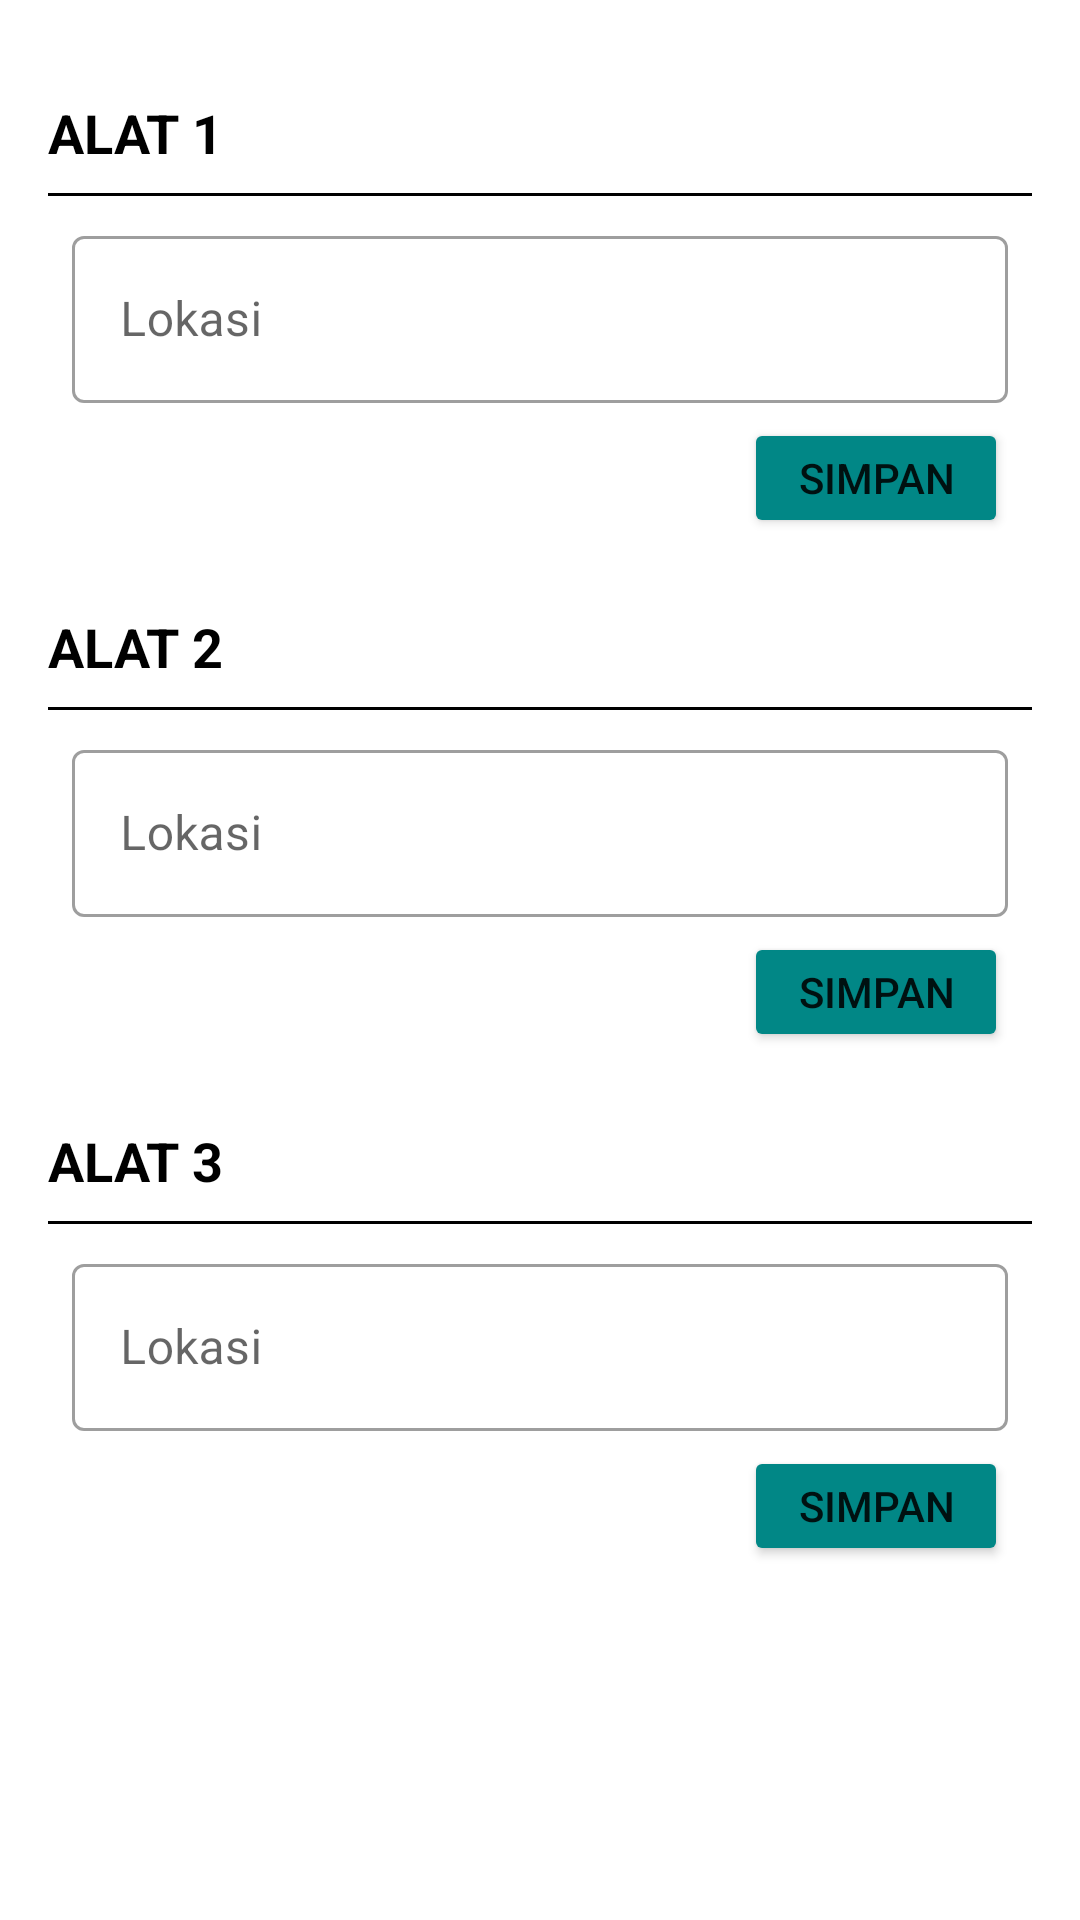

This screen was rendered from an Android layout file. Write that file and the resources it references.
<!-- AndroidManifest.xml: application theme Theme.Ta_iot.Teal -->
<!-- res/layout/fragment_setting_location.xml -->
<?xml version="1.0" encoding="utf-8"?>
<androidx.constraintlayout.widget.ConstraintLayout xmlns:android="http://schemas.android.com/apk/res/android"
    xmlns:app="http://schemas.android.com/apk/res-auto"
    xmlns:tools="http://schemas.android.com/tools"
    android:layout_width="match_parent"
    android:layout_height="match_parent"
    tools:context=".SettingLocationFragment">

    <ScrollView
        android:layout_width="match_parent"
        android:layout_height="0dp"
        android:padding="16dp"
        app:layout_constraintBottom_toBottomOf="parent"
        app:layout_constraintTop_toTopOf="parent">

        <LinearLayout
            android:layout_width="match_parent"
            android:layout_height="wrap_content"
            android:orientation="vertical">

            
            <TextView
                android:id="@+id/tv1"
                android:layout_width="wrap_content"
                android:layout_height="wrap_content"
                android:layout_marginTop="16dp"
                android:text="ALAT 1"
                android:textColor="@color/black"
                android:textStyle="bold"
                android:textSize="18sp" />

            <View
                android:layout_width="match_parent"
                android:layout_height="1dp"
                android:layout_marginTop="8dp"
                android:background="@color/black" />

            <LinearLayout
                android:layout_width="match_parent"
                android:layout_height="wrap_content"
                android:orientation="vertical"
                android:padding="8dp">

                <com.google.android.material.textfield.TextInputLayout
                    android:layout_width="match_parent"
                    android:layout_height="match_parent">

                    <com.google.android.material.textfield.TextInputLayout
                        android:id="@+id/textInputLayout1"
                        android:layout_width="match_parent"
                        android:layout_height="wrap_content"
                        style="@style/Widget.MaterialComponents.TextInputLayout.OutlinedBox">

                        <com.google.android.material.textfield.TextInputEditText
                            android:id="@+id/lokasi1"
                            android:layout_width="match_parent"
                            android:layout_height="wrap_content"
                            android:hint="Lokasi" />
                    </com.google.android.material.textfield.TextInputLayout>

                    <Button
                        android:id="@+id/btnSimpan1"
                        android:layout_width="wrap_content"
                        android:layout_height="40dp"
                        android:layout_gravity="right"
                        android:layout_marginTop="5dp"
                        android:layout_weight="1"
                        android:backgroundTint="@color/teal_700"
                        android:text="Simpan"
                        app:cornerRadius="50dp" />
                </com.google.android.material.textfield.TextInputLayout>
            </LinearLayout>

            
            <TextView
                android:id="@+id/tv5"
                android:layout_width="wrap_content"
                android:layout_height="wrap_content"
                android:layout_marginTop="16dp"
                android:text="ALAT 2"
                android:textColor="@color/black"
                android:textStyle="bold"
                android:textSize="18sp" />

            <View
                android:layout_width="match_parent"
                android:layout_height="1dp"
                android:layout_marginTop="8dp"
                android:background="@color/black" />

            <LinearLayout
                android:layout_width="match_parent"
                android:layout_height="wrap_content"
                android:orientation="vertical"
                android:padding="8dp">

                <com.google.android.material.textfield.TextInputLayout
                    android:layout_width="match_parent"
                    android:layout_height="match_parent">

                    <com.google.android.material.textfield.TextInputLayout
                        android:id="@+id/textInputLayout2"
                        android:layout_width="match_parent"
                        android:layout_height="wrap_content"
                        style="@style/Widget.MaterialComponents.TextInputLayout.OutlinedBox">

                        <com.google.android.material.textfield.TextInputEditText
                            android:id="@+id/lokasi2"
                            android:layout_width="match_parent"
                            android:layout_height="wrap_content"
                            android:hint="Lokasi" />
                    </com.google.android.material.textfield.TextInputLayout>

                    <Button
                        android:id="@+id/btnSimpan2"
                        android:layout_width="wrap_content"
                        android:layout_height="40dp"
                        android:layout_gravity="right"
                        android:layout_marginTop="5dp"
                        android:layout_weight="1"
                        android:backgroundTint="@color/teal_700"
                        android:text="Simpan"
                        app:cornerRadius="50dp" />
                </com.google.android.material.textfield.TextInputLayout>
            </LinearLayout>

            
            <TextView
                android:id="@+id/tv9"
                android:layout_width="wrap_content"
                android:layout_height="wrap_content"
                android:layout_marginTop="16dp"
                android:text="ALAT 3"
                android:textColor="@color/black"
                android:textStyle="bold"
                android:textSize="18sp" />

            <View
                android:layout_width="match_parent"
                android:layout_height="1dp"
                android:layout_marginTop="8dp"
                android:background="@color/black" />

            <LinearLayout
                android:layout_width="match_parent"
                android:layout_height="wrap_content"
                android:orientation="vertical"
                android:padding="8dp">

                <com.google.android.material.textfield.TextInputLayout
                    android:layout_width="match_parent"
                    android:layout_height="match_parent">

                    <com.google.android.material.textfield.TextInputLayout
                        android:id="@+id/textInputLayout3"
                        android:layout_width="match_parent"
                        android:layout_height="wrap_content"
                        style="@style/Widget.MaterialComponents.TextInputLayout.OutlinedBox">

                        <com.google.android.material.textfield.TextInputEditText
                            android:id="@+id/lokasi3"
                            android:layout_width="match_parent"
                            android:layout_height="wrap_content"
                            android:hint="Lokasi" />
                    </com.google.android.material.textfield.TextInputLayout>

                    <Button
                        android:id="@+id/btnSimpan3"
                        android:layout_width="wrap_content"
                        android:layout_height="40dp"
                        android:layout_gravity="right"
                        android:layout_marginTop="5dp"
                        android:layout_weight="1"
                        android:backgroundTint="@color/teal_700"
                        android:text="Simpan"
                        app:cornerRadius="50dp" />
                </com.google.android.material.textfield.TextInputLayout>
            </LinearLayout>
        </LinearLayout>
    </ScrollView>

</androidx.constraintlayout.widget.ConstraintLayout>
<!-- resources referenced by this layout -->
<resources>
  <color name="black">#FF000000</color>
  <color name="teal_700">#FF018786</color>
  <style name="Theme.Ta_iot.Teal" parent="Theme.MaterialComponents.DayNight.DarkActionBar">
          
          <item name="colorPrimaryVariant">@color/teal_700</item>
          <item name="colorPrimary">@color/teal_700</item>
          <item name="colorPrimaryDark">@color/teal_700</item>
          
          <item name="colorSecondary">@color/teal_200</item>
          <item name="colorSecondaryVariant">@color/teal_700</item>
          <item name="colorOnSecondary">@color/black</item>
          
          <item name="android:statusBarColor">?attr/colorPrimaryVariant</item>
          
      </style>
  <color name="teal_200">#FF03DAC5</color>
</resources>
